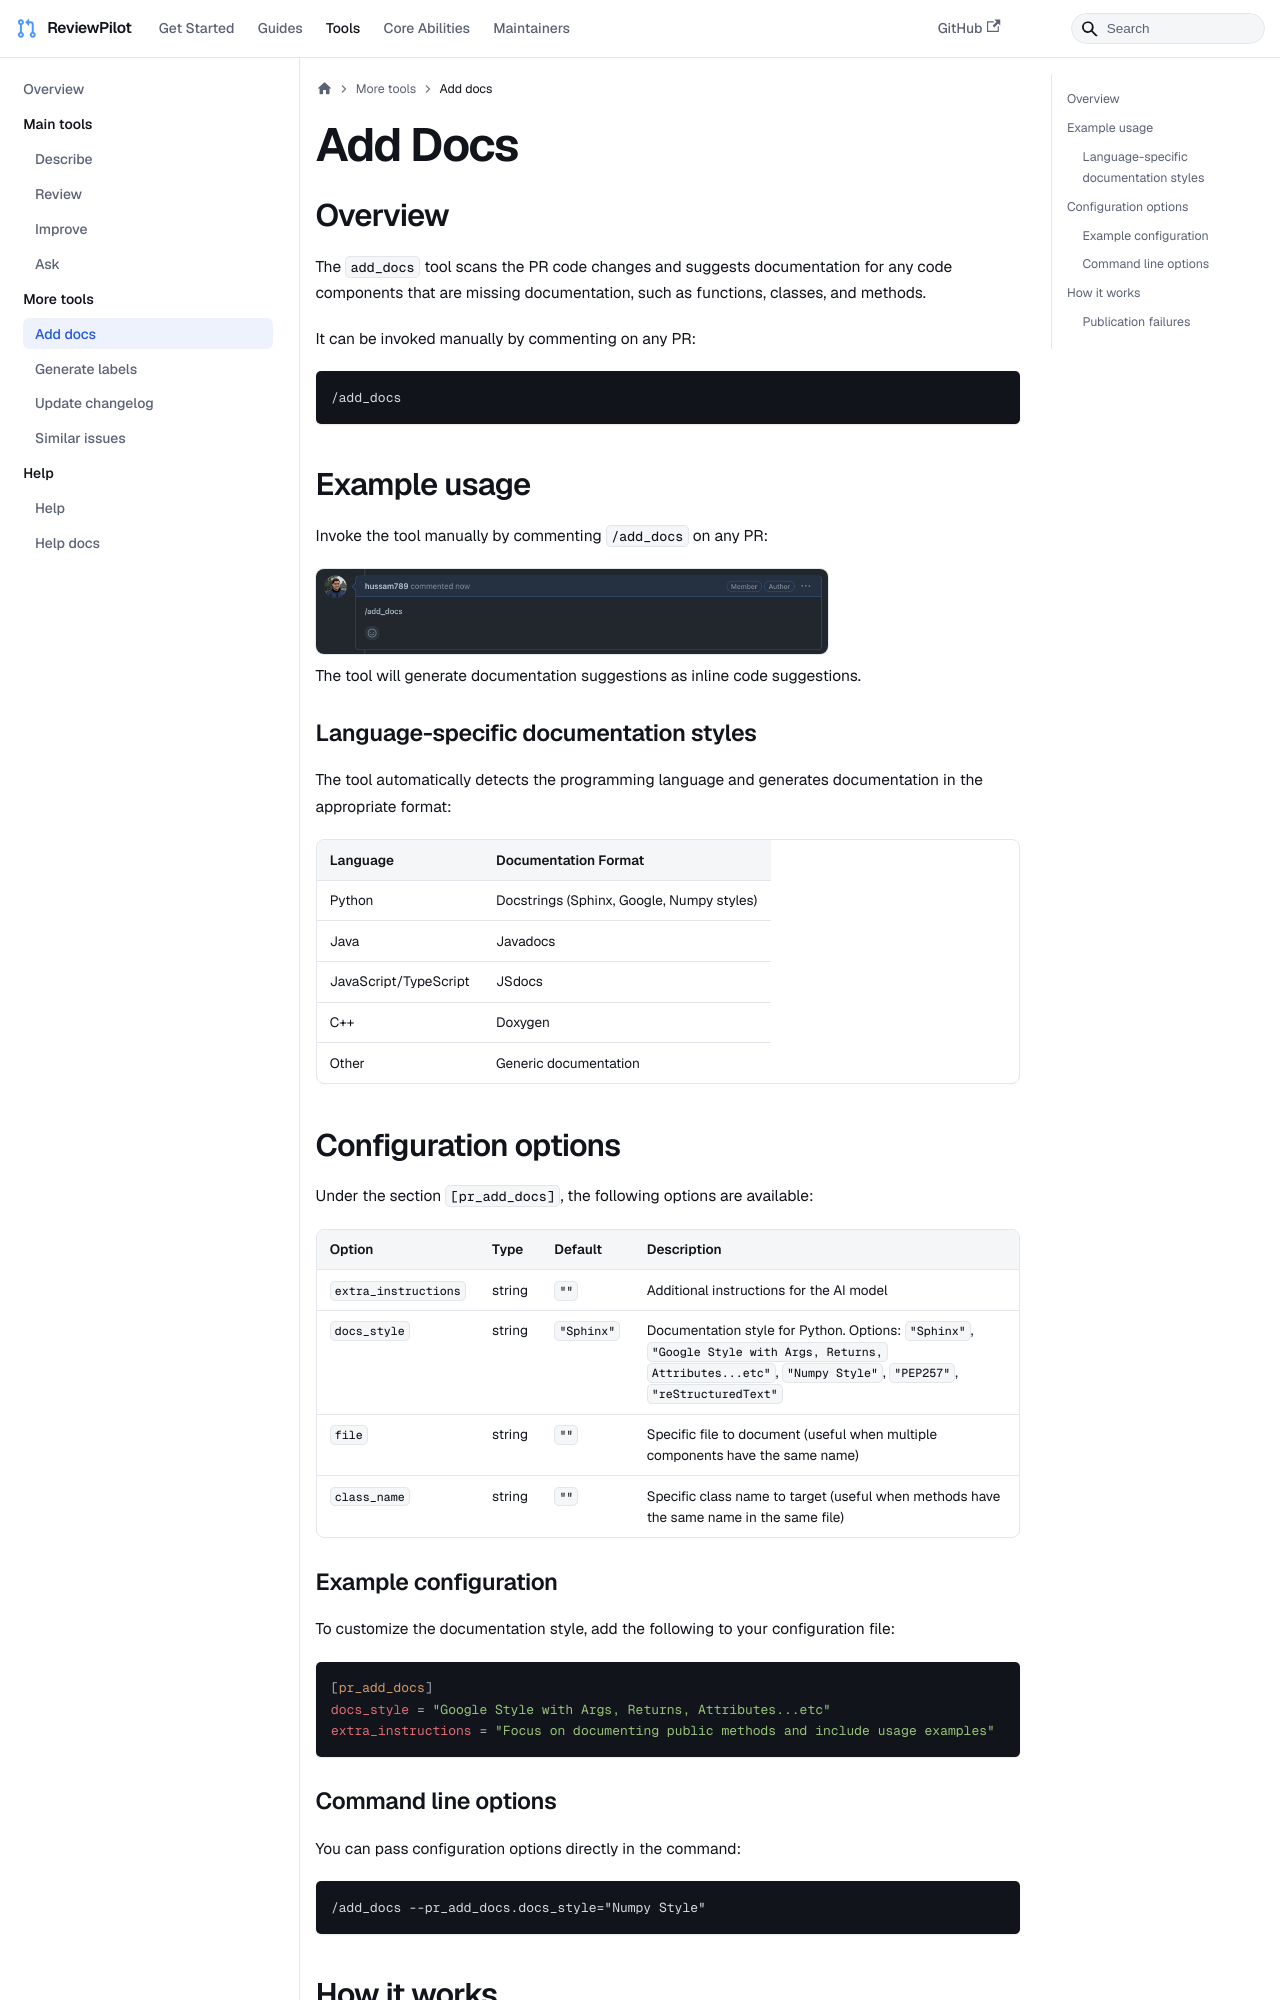

repository: sansuiyi/ReviewPilot · page: tools/add_docs/index.html · generator: docusaurus

---
title: "Add Docs"
sidebar_position: 6
---

## Overview

The `add_docs` tool scans the PR code changes and suggests documentation for any code components that are missing documentation, such as functions, classes, and methods.

It can be invoked manually by commenting on any PR:

```
/add_docs
```

## Example usage

Invoke the tool manually by commenting `/add_docs` on any PR:

<img src="/img/add_docs_comment.png" alt="Add Docs" width="512" />

The tool will generate documentation suggestions as inline code suggestions.

### Language-specific documentation styles

The tool automatically detects the programming language and generates documentation in the appropriate format:

| Language | Documentation Format |
|----------|---------------------|
| Python | Docstrings (Sphinx, Google, Numpy styles) |
| Java | Javadocs |
| JavaScript/TypeScript | JSdocs |
| C++ | Doxygen |
| Other | Generic documentation |

## Configuration options

Under the section `[pr_add_docs]`, the following options are available:

| Option | Type | Default | Description |
|--------|------|---------|-------------|
| `extra_instructions` | string | `""` | Additional instructions for the AI model |
| `docs_style` | string | `"Sphinx"` | Documentation style for Python. Options: `"Sphinx"`, `"Google Style with Args, Returns, Attributes...etc"`, `"Numpy Style"`, `"PEP257"`, `"reStructuredText"` |
| `file` | string | `""` | Specific file to document (useful when multiple components have the same name) |
| `class_name` | string | `""` | Specific class name to target (useful when methods have the same name in the same file) |

### Example configuration

To customize the documentation style, add the following to your configuration file:

```toml
[pr_add_docs]
docs_style = "Google Style with Args, Returns, Attributes...etc"
extra_instructions = "Focus on documenting public methods and include usage examples"
```

### Command line options

You can pass configuration options directly in the command:

```
/add_docs --pr_add_docs.docs_style="Numpy Style"
```
